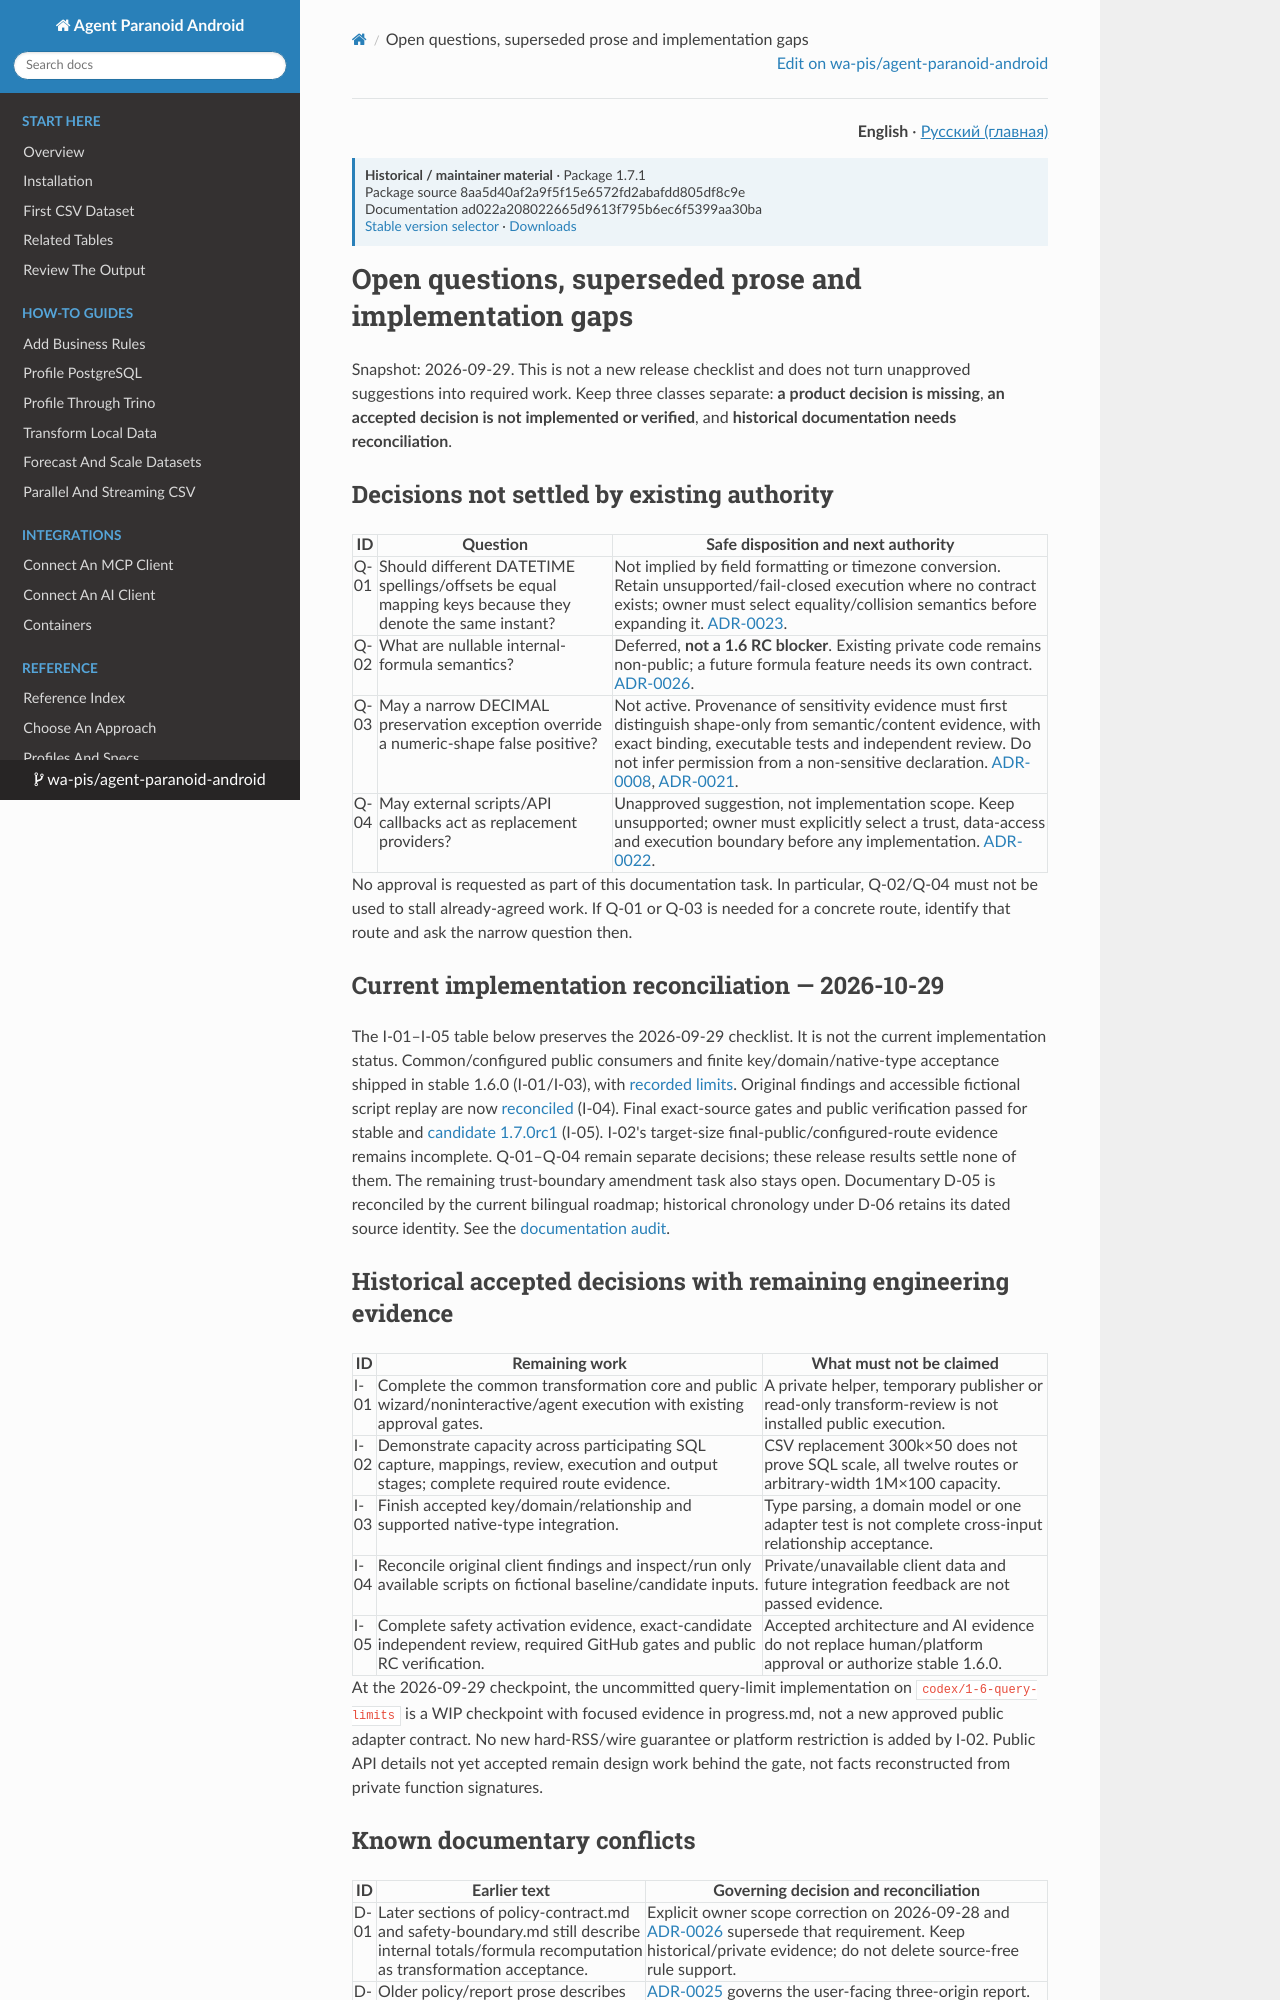

repository: wa-pis/agent-paranoid-android · page: versions/1.7.1/adr/open-questions/index.html · generator: mkdocs

# Open questions, superseded prose and implementation gaps

Snapshot: 2026-09-29. This is not a new release checklist and does not turn
unapproved suggestions into required work. Keep three classes separate:
**a product decision is missing**, **an accepted decision is not implemented or
verified**, and **historical documentation needs reconciliation**.

## Decisions not settled by existing authority

| ID | Question | Safe disposition and next authority |
| --- | --- | --- |
| Q-01 | Should different DATETIME spellings/offsets be equal mapping keys because they denote the same instant? | Not implied by field formatting or timezone conversion. Retain unsupported/fail-closed execution where no contract exists; owner must select equality/collision semantics before expanding it. [ADR-0023](0023-field-types-null-time.md). |
| Q-02 | What are nullable internal-formula semantics? | Deferred, **not a 1.6 RC blocker**. Existing private code remains non-public; a future formula feature needs its own contract. [ADR-0026](0026-transformation-scope.md). |
| Q-03 | May a narrow DECIMAL preservation exception override a numeric-shape false positive? | Not active. Provenance of sensitivity evidence must first distinguish shape-only from semantic/content evidence, with exact binding, executable tests and independent review. Do not infer permission from a non-sensitive declaration. [ADR-0008](0008-exact-decimal.md), [ADR-0021](0021-local-preservation-approval.md). |
| Q-04 | May external scripts/API callbacks act as replacement providers? | Unapproved suggestion, not implementation scope. Keep unsupported; owner must explicitly select a trust, data-access and execution boundary before any implementation. [ADR-0022](0022-behavior-policies-mappings.md). |

No approval is requested as part of this documentation task. In particular,
Q-02/Q-04 must not be used to stall already-agreed work. If Q-01 or Q-03 is needed
for a concrete route, identify that route and ask the narrow question then.

## Current implementation reconciliation — 2026-10-29

The I-01–I-05 table below preserves the 2026-09-29 checklist. It is not the
current implementation status. Common/configured public consumers and finite
key/domain/native-type acceptance shipped in stable 1.6.0 (I-01/I-03), with
[recorded limits](../release-evidence-1.6.0.md). Original findings and accessible
fictional script replay are now [reconciled](../feedback-acceptance-1.7.0rc1.md)
(I-04). Final exact-source gates and public verification passed for stable and
[candidate 1.7.0rc1](../release-evidence-1.7.0rc1.md) (I-05).
I-02's target-size final-public/configured-route evidence remains incomplete.
Q-01–Q-04 remain separate decisions; these release results settle none of them.
The remaining trust-boundary amendment task also stays open. Documentary D-05
is reconciled by the current bilingual roadmap; historical chronology under
D-06 retains its dated source identity. See the
[documentation audit](../documentation-consistency-2026-10-29.md).

## Historical accepted decisions with remaining engineering evidence

| ID | Remaining work | What must not be claimed |
| --- | --- | --- |
| I-01 | Complete the common transformation core and public wizard/noninteractive/agent execution with existing approval gates. | A private helper, temporary publisher or read-only transform-review is not installed public execution. |
| I-02 | Demonstrate capacity across participating SQL capture, mappings, review, execution and output stages; complete required route evidence. | CSV replacement 300k×50 does not prove SQL scale, all twelve routes or arbitrary-width 1M×100 capacity. |
| I-03 | Finish accepted key/domain/relationship and supported native-type integration. | Type parsing, a domain model or one adapter test is not complete cross-input relationship acceptance. |
| I-04 | Reconcile original client findings and inspect/run only available scripts on fictional baseline/candidate inputs. | Private/unavailable client data and future integration feedback are not passed evidence. |
| I-05 | Complete safety activation evidence, exact-candidate independent review, required GitHub gates and public RC verification. | Accepted architecture and AI evidence do not replace human/platform approval or authorize stable 1.6.0. |

At the 2026-09-29 checkpoint, the uncommitted query-limit implementation on `codex/1-6-query-limits` is a WIP
checkpoint with focused evidence in progress.md, not a new approved public
adapter contract. No new hard-RSS/wire guarantee or platform restriction is added
by I-02. Public API details not yet accepted remain design work behind the gate,
not facts reconstructed from private function signatures.
